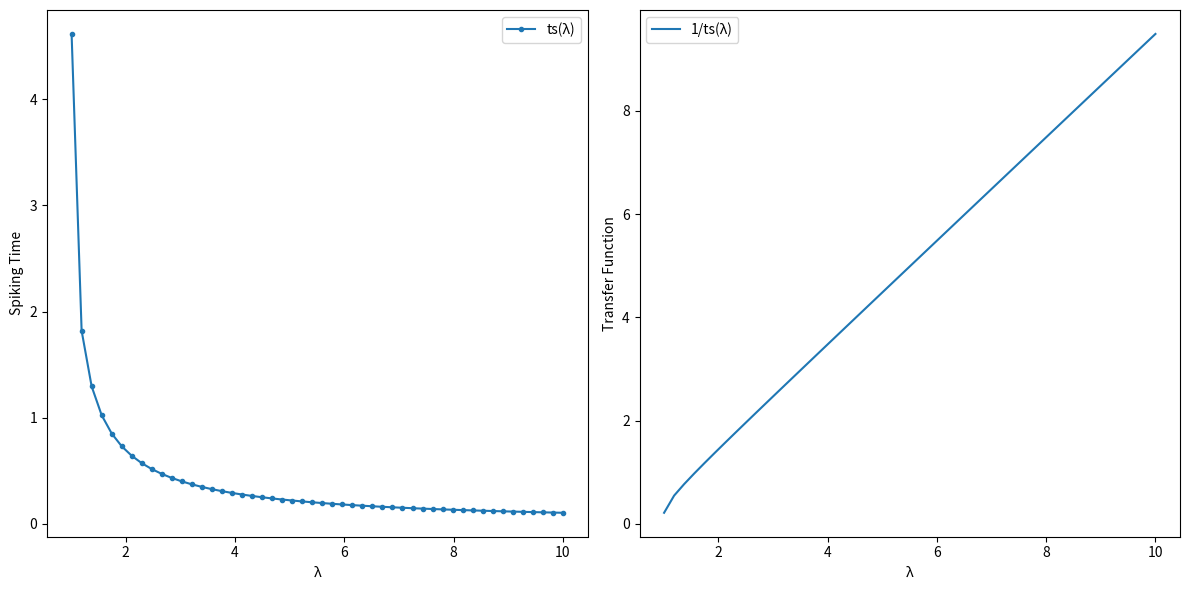

The matplotlib source for this figure:
#   Computational Neuroscience, Sheet 03 - Team: Kurzschluss2000
#   Task f)

import numpy as np
import matplotlib.pyplot as plt

def spiking_time(lmbda):
    return -np.log(1 - 1/lmbda)

def transfer_function(lmbda):
    return 1 / spiking_time(lmbda)

# lambda range
lambda_values = np.linspace(1.01, 10, 50)

# Calculate spiking times and transfer functions for each lambda
ts_lambda = [spiking_time(lmbda) for lmbda in lambda_values]
trans = [transfer_function(lmbda) for lmbda in lambda_values]

# Plotting
plt.figure(figsize=(12, 6))

# Plot spiking times
plt.subplot(121)
plt.plot(lambda_values, ts_lambda, label='ts(λ)', marker = ".")
plt.xlabel('λ')
plt.ylabel('Spiking Time')
plt.legend()

# Plot transfer functions
plt.subplot(122)
plt.plot(lambda_values, trans, label='1/ts(λ)')
plt.xlabel('λ')
plt.ylabel('Transfer Function')
plt.legend()

plt.tight_layout()
plt.show()
